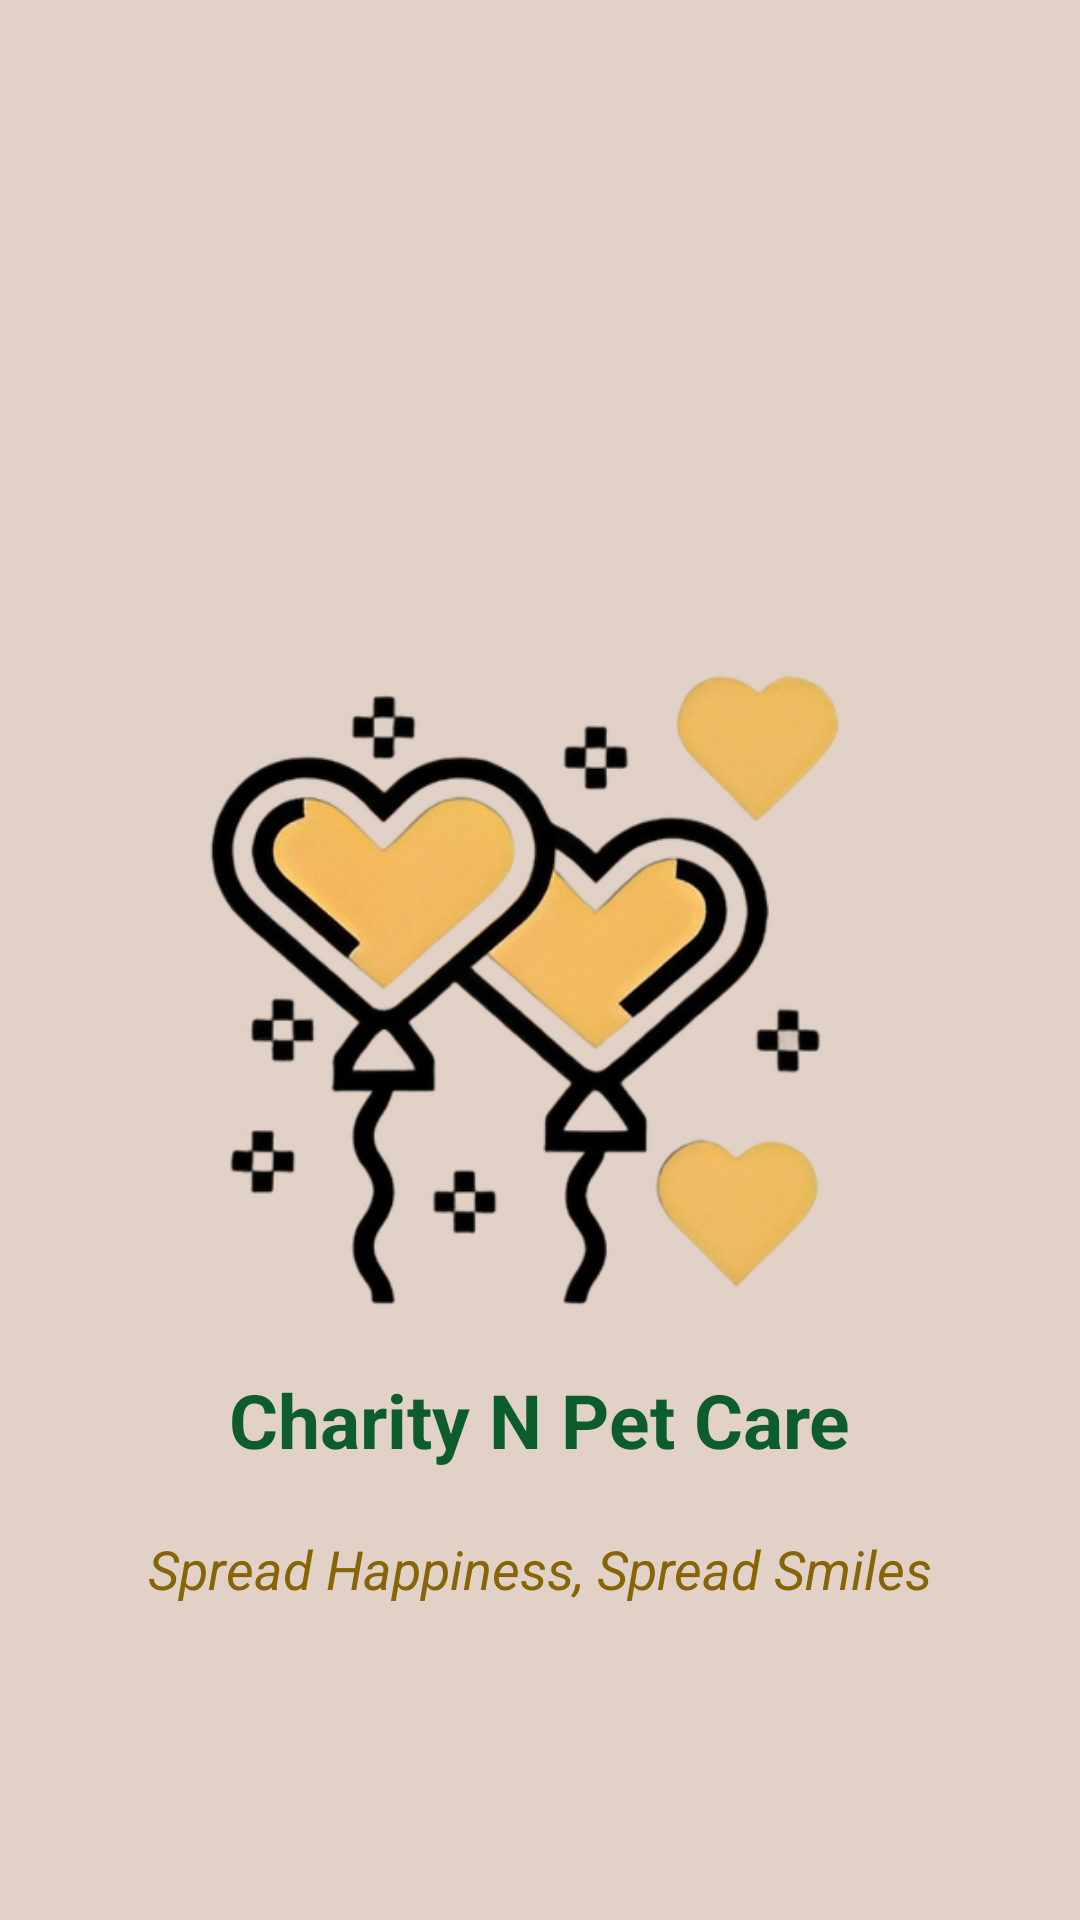

Android layout source for this screen:
<!-- AndroidManifest.xml: application theme Theme.AppCompat.Light.DarkActionBar -->
<!-- res/layout/activity_splash.xml -->
<?xml version="1.0" encoding="utf-8"?>
<RelativeLayout xmlns:android="http://schemas.android.com/apk/res/android"
    xmlns:app="http://schemas.android.com/apk/res-auto"
    xmlns:tools="http://schemas.android.com/tools"
    android:layout_width="match_parent"
    android:layout_height="match_parent"
    android:background="#e1d1c6"
    tools:context=".splash">

    <ImageView
        android:layout_width="300dp"
        android:layout_height="300dp"
        android:layout_alignParentTop="true"
        android:layout_centerHorizontal="true"
        android:layout_marginTop="180dp"
        android:src="@drawable/appicon">

    </ImageView>

    <TextView
        android:layout_width="wrap_content"
        android:layout_height="wrap_content"
        android:layout_alignParentBottom="true"
        android:layout_centerHorizontal="true"
        android:layout_marginBottom="150dp"
        android:text="Charity N Pet Care"
        android:textColor="#FC095A29"
        android:textSize="25sp"
        android:textStyle="bold">

    </TextView>

    <TextView
        android:layout_width="wrap_content"
        android:layout_height="wrap_content"
        android:layout_alignParentBottom="true"
        android:layout_centerHorizontal="true"
        android:layout_marginBottom="105dp"
        android:text="Spread Happiness, Spread Smiles"
        android:textAllCaps="false"
        android:textColor="#856505"
        android:textSize="18sp"
        android:textStyle="italic">

    </TextView>


</RelativeLayout>
<!-- resources referenced by this layout -->
<resources>
  <!-- drawable appicon: png bitmap (drawable-v24, 120260 bytes) -->
</resources>
